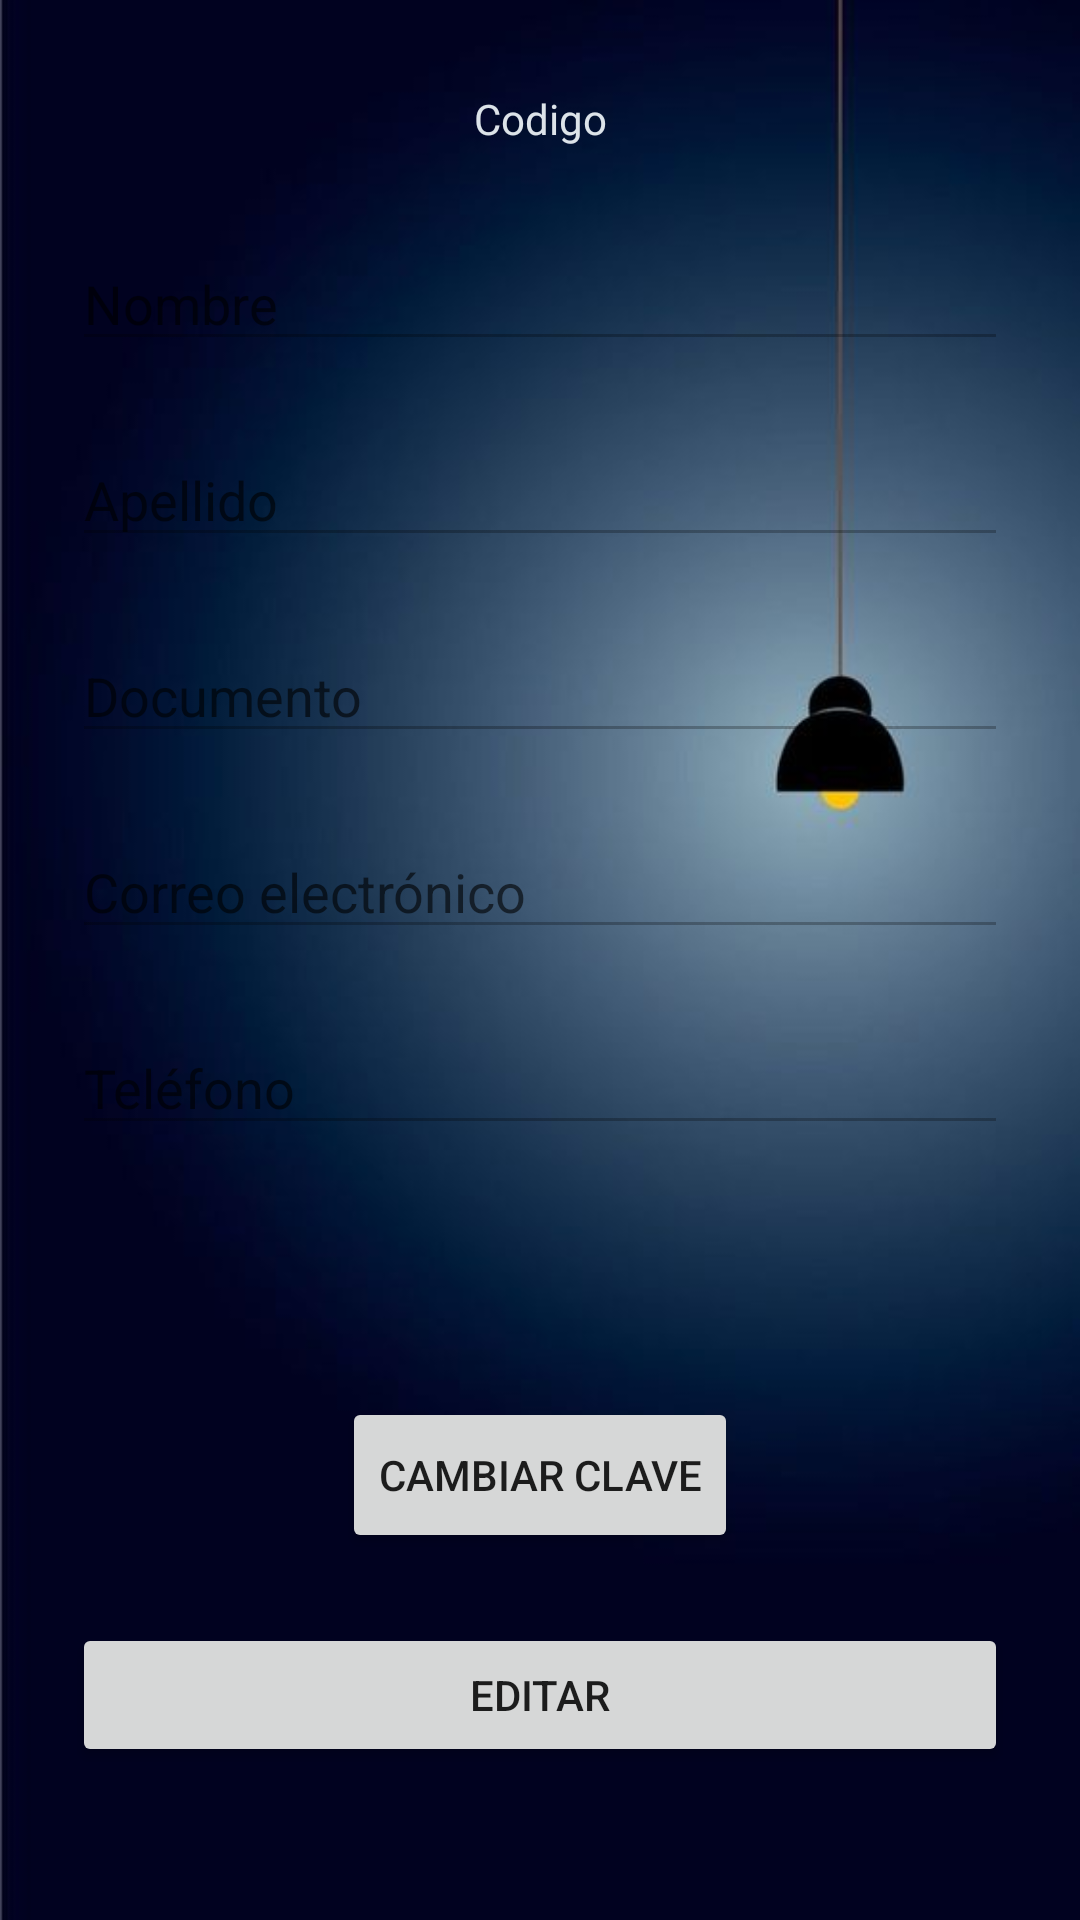

The Android layout XML behind this screen, and the referenced resources:
<!-- AndroidManifest.xml: application theme Theme.Inmobiliaria -->
<!-- res/layout/fragment_perfil.xml -->
<?xml version="1.0" encoding="utf-8"?>
    <androidx.constraintlayout.widget.ConstraintLayout xmlns:android="http://schemas.android.com/apk/res/android"
        android:layout_width="match_parent"
        android:layout_height="match_parent"
        xmlns:app="http://schemas.android.com/apk/res-auto"
    android:background="@drawable/fondo_perfil25"
        xmlns:tools="http://schemas.android.com/tools"
        tools:context=".ui.Perfil.PerfilFragment">

    


    <TextView
        android:id="@+id/etCodigo"
        android:layout_width="wrap_content"
        android:layout_height="wrap_content"
        android:layout_marginTop="24dp"
        android:fontFamily="sans-serif"
        android:padding="6dp"
        android:text="Codigo"

        android:textColor="@color/material_dynamic_neutral_variant90"
        app:layout_constraintEnd_toEndOf="parent"
        app:layout_constraintStart_toStartOf="parent"
        app:layout_constraintTop_toTopOf="parent" />

    <EditText
        android:id="@+id/editNombre"
        android:layout_width="0dp"
        android:layout_height="wrap_content"
        android:layout_marginStart="24dp"
        android:layout_marginTop="24dp"
        android:layout_marginEnd="24dp"
        android:hint="Nombre"
        android:enabled="false"
        android:textColor="@color/white"
        android:inputType="textPersonName"
        app:layout_constraintEnd_toEndOf="parent"
        app:layout_constraintHorizontal_bias="0.0"
        app:layout_constraintStart_toStartOf="parent"
        app:layout_constraintTop_toBottomOf="@+id/etCodigo"
        tools:text="Nombre" />

    <EditText
        android:id="@+id/editApellido"
        android:layout_width="0dp"
        android:layout_height="wrap_content"
        android:layout_marginStart="24dp"
        android:layout_marginTop="24dp"
        android:layout_marginEnd="24dp"
        android:hint="Apellido"
        android:inputType="text"
        android:textColor="@color/white"
        android:enabled="false"
        app:layout_constraintEnd_toEndOf="parent"
        app:layout_constraintHorizontal_bias="0.0"
        app:layout_constraintStart_toStartOf="parent"
        app:layout_constraintTop_toBottomOf="@+id/editNombre"
        tools:text="Apellido" />

    <EditText
        android:id="@+id/editTelefono"
        android:layout_width="0dp"
        android:layout_height="wrap_content"
        android:layout_marginStart="24dp"
        android:layout_marginTop="24dp"
        android:layout_marginEnd="24dp"
        android:hint="Teléfono"
        android:enabled="false"
        android:inputType="phone"
        android:textColor="@color/white"
        app:layout_constraintEnd_toEndOf="parent"
        app:layout_constraintHorizontal_bias="0.0"
        app:layout_constraintStart_toStartOf="parent"
        app:layout_constraintTop_toBottomOf="@+id/editCorreo" />

    <Button
        android:id="@+id/btnCambiarClave"
        android:layout_width="wrap_content"
        android:layout_height="52dp"
        android:layout_marginTop="84dp"
        android:text="Cambiar Clave"
        app:layout_constraintEnd_toEndOf="parent"
        app:layout_constraintStart_toStartOf="parent"
        app:layout_constraintTop_toBottomOf="@+id/editTelefono" />

    <Button
        android:id="@+id/buttonGuardar"
        android:layout_width="0dp"
        android:layout_height="wrap_content"
        android:layout_marginStart="24dp"
        android:layout_marginEnd="24dp"
        android:layout_marginBottom="28dp"
        android:text="Editar"
        app:layout_constraintBottom_toBottomOf="parent"
        app:layout_constraintEnd_toEndOf="parent"
        app:layout_constraintHorizontal_bias="0.0"
        app:layout_constraintStart_toStartOf="parent"
        app:layout_constraintTop_toBottomOf="@+id/btnCambiarClave" />

    <EditText
        android:id="@+id/editDni"
        android:layout_width="0dp"
        android:layout_height="wrap_content"
        android:layout_marginStart="24dp"
        android:layout_marginTop="24dp"
        android:layout_marginEnd="24dp"
        android:hint="Documento"
        android:enabled="false"
        android:textColor="@color/white"
        android:inputType="textPersonName"
        app:layout_constraintEnd_toEndOf="parent"
        app:layout_constraintHorizontal_bias="0.0"
        app:layout_constraintStart_toStartOf="parent"
        app:layout_constraintTop_toBottomOf="@+id/editApellido" />

    <EditText
        android:id="@+id/editCorreo"
        android:layout_width="0dp"
        android:layout_height="wrap_content"
        android:layout_marginStart="24dp"
        android:layout_marginTop="24dp"
        android:layout_marginEnd="24dp"
        android:hint="Correo electrónico"
        android:textColor="@color/white"
        android:enabled="false"
        android:inputType="textEmailAddress"
        app:layout_constraintEnd_toEndOf="parent"
        app:layout_constraintHorizontal_bias="1.0"
        app:layout_constraintStart_toStartOf="parent"
        app:layout_constraintTop_toBottomOf="@+id/editDni"
        tools:text="correo@example.com" />


</androidx.constraintlayout.widget.ConstraintLayout>
<!-- resources referenced by this layout -->
<resources>
  <!-- drawable fondo_perfil25: jpg bitmap (drawable, 15443 bytes) -->
  <style name="Theme.Inmobiliaria" parent="Theme.MaterialComponents.DayNight.DarkActionBar">
          
          <item name="colorPrimary">@color/purple_500</item>
          <item name="colorPrimaryVariant">@color/purple_700</item>
          <item name="colorOnPrimary">@color/white</item>
          
          <item name="colorSecondary">@color/teal_200</item>
          <item name="colorSecondaryVariant">@color/teal_700</item>
          <item name="colorOnSecondary">@color/black</item>
          
          <item name="android:statusBarColor">?attr/colorPrimaryVariant</item>
          
      </style>
  <!-- not gathered from this repository: default colours our renderer supplied (Android Studio template values) -->
  <color name="purple_500">#FF6200EE</color>
  <color name="purple_700">#FF3700B3</color>
  <color name="teal_200">#FF03DAC5</color>
  <color name="teal_700">#FF018786</color>
  <color name="black">#FF000000</color>
  <color name="white">#FFFFFFFF</color>
</resources>
